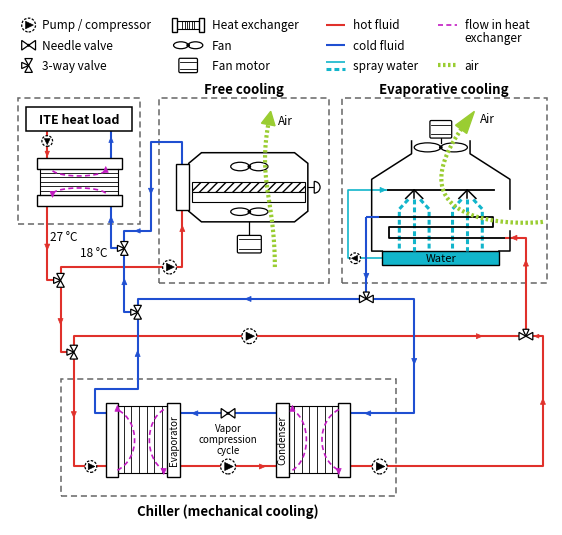

This chart was generated by the following Python code: (Note: this script raises an exception after producing the figure.)
# Figure 2: heat transport from the data center to the atmosphere through free cooling, evaporative cooling, or chiller
# plus evaporative cooling, depending on the position of the 3-way valves. Redrawn from the authors' schematic with the
# same components, pipe connections, and valve ports (the side port of every 3-way valve is its common port, as in the
# original), at a size that keeps every label legible.
import os, warnings
import numpy as np
import matplotlib
matplotlib.use('Agg')
import matplotlib.pyplot as plt
from matplotlib.patches import Rectangle, FancyBboxPatch, Polygon, Circle, Ellipse, PathPatch, Wedge
from matplotlib.path import Path

HOT, COLD, SPRAY, INNER, AIR = '#E0312B', '#1F4FD1', '#12B5CB', '#C21BC2', '#9ACD32'
plt.rcParams.update({'ps.fonttype': 42, 'pdf.fonttype': 42})
LW = 1.5
FS = 8.5


def fig2(out='figs/fig02_schematic.png'):
    fig, ax = plt.subplots(figsize=(7.0, 6.8))
    ax.set_xlim(0, 102); ax.set_ylim(-1, 96); ax.set_aspect('equal'); ax.axis('off')

    def pipe(pts, c, lw=LW, z=2, ls='-'):
        xs, ys = zip(*pts); ax.plot(xs, ys, color=c, lw=lw, zorder=z, ls=ls, solid_capstyle='butt')

    def head(x, y, d, c, s=0.8, z=3):
        dx, dy = {'r': (1, 0), 'l': (-1, 0), 'u': (0, 1), 'd': (0, -1)}[d]
        px, py = -dy, dx
        ax.add_patch(Polygon([(x + dx*s, y + dy*s), (x - dx*s*0.4 + px*s*0.6, y - dy*s*0.4 + py*s*0.6),
                              (x - dx*s*0.4 - px*s*0.6, y - dy*s*0.4 - py*s*0.6)], closed=True, fc=c, ec=c, lw=0.5, zorder=z))

    def pump(x, y, d, r=1.4):
        ax.add_patch(Circle((x, y), r, fc='white', ec='k', lw=0.9, ls=(0, (2, 1.2)), zorder=4))
        dx, dy = {'r': (1, 0), 'l': (-1, 0), 'u': (0, 1), 'd': (0, -1)}[d]; px, py = -dy, dx
        ax.add_patch(Polygon([(x + dx*r*0.7, y + dy*r*0.7), (x - dx*r*0.45 + px*r*0.55, y - dy*r*0.45 + py*r*0.55),
                              (x - dx*r*0.45 - px*r*0.55, y - dy*r*0.45 - py*r*0.55)], closed=True, fc='k', ec='k', lw=0.4, zorder=5))

    def valve3(x, y, main='v', stub='l', s=1.3):
        # two triangles along the main pipe and a smaller third triangle on the side port (the common port)
        k, ks = 0.55*s, 0.45*s
        if main == 'v':
            tri = [[(x-k, y+s), (x+k, y+s), (x, y)], [(x-k, y-s), (x+k, y-s), (x, y)]]
        else:
            tri = [[(x-s, y-k), (x-s, y+k), (x, y)], [(x+s, y-k), (x+s, y+k), (x, y)]]
        st = {'r': [(x+s, y-ks), (x+s, y+ks), (x, y)], 'l': [(x-s, y-ks), (x-s, y+ks), (x, y)],
              'u': [(x-ks, y+s), (x+ks, y+s), (x, y)], 'd': [(x-ks, y-s), (x+ks, y-s), (x, y)]}[stub]
        for t in tri + [st]:
            ax.add_patch(Polygon(t, closed=True, fc='white', ec='k', lw=0.9, zorder=4))

    def needle(x, y, s=1.3):
        k = 0.7*s
        for t in ([(x-s, y-k), (x-s, y+k), (x, y)], [(x+s, y-k), (x+s, y+k), (x, y)]):
            ax.add_patch(Polygon(t, closed=True, fc='white', ec='k', lw=0.9, zorder=4))
        ax.add_patch(Circle((x, y), 0.28, fc='k', zorder=5))

    def plate_hx(x0, y0, x1, y1, fw=2.2, lab=None, lab_side='r'):
        # end frames on the left and right, plates parallel to them
        ax.add_patch(Rectangle((x0, y0), fw, y1-y0, fc='white', ec='k', lw=1.0, zorder=3))
        ax.add_patch(Rectangle((x1-fw, y0), fw, y1-y0, fc='white', ec='k', lw=1.0, zorder=3))
        for yy in (y0+0.7, y1-0.7):
            ax.plot([x0+fw, x1-fw], [yy, yy], color='k', lw=0.8, zorder=3)
        for xx in np.linspace(x0+fw+1.0, x1-fw-1.0, 6):
            ax.plot([xx, xx], [y0+0.7, y1-0.7], color='k', lw=0.6, zorder=3)
        if lab:
            xl = x1-fw/2 if lab_side == 'r' else x0+fw/2
            ax.text(xl, (y0+y1)/2, lab, rotation=90, ha='center', va='center', fontsize=FS-1.5, zorder=6)

    def plate_hx_h(x0, y0, x1, y1, fw=2.0):
        # end frames at the top and bottom, plates parallel to them
        ax.add_patch(Rectangle((x0, y1-fw), x1-x0, fw, fc='white', ec='k', lw=1.0, zorder=3))
        ax.add_patch(Rectangle((x0, y0), x1-x0, fw, fc='white', ec='k', lw=1.0, zorder=3))
        for xx in (x0+0.7, x1-0.7):
            ax.plot([xx, xx], [y0+fw, y1-fw], color='k', lw=0.8, zorder=3)
        for yy in np.linspace(y0+fw+0.8, y1-fw-0.8, 5):
            ax.plot([x0+0.7, x1-0.7], [yy, yy], color='k', lw=0.6, zorder=3)

    def curve(p0, c1, c2, p1, c, d):
        pth = Path([p0, c1, c2, p1], [Path.MOVETO, Path.CURVE4, Path.CURVE4, Path.CURVE4])
        ax.add_patch(PathPatch(pth, fc='none', ec=c, lw=1.2, ls=(0, (3, 2)), zorder=5))
        head(p1[0], p1[1], d, c, s=0.8, z=6)

    def fan(x, y, w=7.0, h=1.6, z=4):
        ax.add_patch(Ellipse((x-w/4, y), w/2, h, fc='white', ec='k', lw=0.9, zorder=z))
        ax.add_patch(Ellipse((x+w/4, y), w/2, h, fc='white', ec='k', lw=0.9, zorder=z))
        ax.add_patch(Circle((x, y), 0.35, fc='k', zorder=z+1))

    def motor(x, y, w=4.0, h=3.2):
        ax.add_patch(FancyBboxPatch((x-w/2, y-h/2), w, h, boxstyle='round,pad=0.25', fc='white', ec='k', lw=0.9, zorder=4))
        for yy in (y-h/2+0.5, y+h/2-0.5):
            ax.plot([x-w/2, x+w/2], [yy, yy], color='k', lw=0.6, zorder=5)

    def dbox(x0, y0, x1, y1):
        ax.add_patch(Rectangle((x0, y0), x1-x0, y1-y0, fc='none', ec='#666666', lw=1.1, ls=(0, (4, 2.5)), zorder=1))

    def air(pts):
        xs, ys = np.array(pts).T
        t = np.linspace(0, 1, len(xs)); tt = np.linspace(0, 1, 80)
        cx = np.polyfit(t, xs, min(3, len(xs)-1)); cy = np.polyfit(t, ys, min(3, len(xs)-1))
        X = np.polyval(cx, tt); Y = np.polyval(cy, tt)
        ax.plot(X[:-3], Y[:-3], color=AIR, lw=3.0, ls=(0, (0.6, 0.6)), zorder=6, solid_capstyle='butt')
        dx, dy = X[-1]-X[-4], Y[-1]-Y[-4]; n = np.hypot(dx, dy); dx, dy = dx/n, dy/n; px, py = -dy, dx
        ax.add_patch(Polygon([(X[-1]+dx*1.2, Y[-1]+dy*1.2), (X[-4]+px*1.3, Y[-4]+py*1.3), (X[-4]-px*1.3, Y[-4]-py*1.3)],
                             closed=True, fc=AIR, ec=AIR, zorder=6))
        return X[-1], Y[-1]

    # ---------------- key (symbols, then line styles)
    R1, R2, R3 = 93.0, 89.2, 85.4
    pump(3.5, R1, 'r', r=1.3); ax.text(6.0, R1, 'Pump / compressor', va='center', fontsize=FS)
    needle(3.5, R2); ax.text(6.0, R2, 'Needle valve', va='center', fontsize=FS)
    valve3(3.5, R3, 'v', 'l'); ax.text(6.0, R3, '3-way valve', va='center', fontsize=FS)
    plate_hx(30.5, R1-1.4, 36.5, R1+1.4, fw=0.9); ax.text(38.0, R1, 'Heat exchanger', va='center', fontsize=FS)
    fan(33.5, R2, w=5.5, h=1.3); ax.text(38.0, R2, 'Fan', va='center', fontsize=FS)
    motor(33.5, R3, w=3.0, h=2.2); ax.text(38.0, R3, 'Fan motor', va='center', fontsize=FS)
    pipe([(59.5, R1), (63.0, R1)], HOT); ax.text(64.5, R1, 'hot fluid', va='center', fontsize=FS)
    pipe([(59.5, R2), (63.0, R2)], COLD); ax.text(64.5, R2, 'cold fluid', va='center', fontsize=FS)
    pipe([(59.5, R3+0.6), (63.0, R3+0.6)], SPRAY, lw=1.2)
    ax.plot([59.5, 63.0], [R3-0.7, R3-0.7], color=SPRAY, lw=2.2, ls=(0, (1.6, 1.0))); ax.text(64.5, R3, 'spray water', va='center', fontsize=FS)
    ax.plot([80.5, 84.0], [R1, R1], color=INNER, lw=1.2, ls=(0, (3, 2))); ax.text(85.5, R1, 'flow in heat', va='center', fontsize=FS)
    ax.text(85.5, R1-2.3, 'exchanger', va='center', fontsize=FS)
    ax.plot([80.5, 84.0], [R3, R3], color=AIR, lw=3.0, ls=(0, (0.6, 0.6))); ax.text(85.5, R3, 'air', va='center', fontsize=FS)
    TT = 80.9      # box titles, above the boxes as in the original

    # ---------------- ITE side (secondary loop) and its heat exchanger
    dbox(1.5, 55.5, 24.5, 79.2)
    ax.add_patch(Rectangle((3.0, 73.0), 20.0, 4.6, fc='white', ec='k', lw=1.1, zorder=3))
    ax.text(13.0, 75.3, 'ITE heat load', ha='center', va='center', fontsize=FS+0.5, fontweight='bold', zorder=4)
    pipe([(7, 73.0), (7, 68.0)], HOT); pump(7, 71.2, 'd', r=1.0); head(7, 69.0, 'd', HOT, 0.7)
    pipe([(19, 68.0), (19, 73.0)], COLD); head(19, 71.2, 'u', COLD, 0.7)
    plate_hx_h(5.0, 59.0, 21.0, 68.0, fw=2.0)
    curve((8.0, 65.6), (9.5, 64.3), (16.5, 64.3), (18.0, 65.6), INNER, 'u')
    curve((18.0, 61.4), (16.5, 62.7), (9.5, 62.7), (8.0, 61.4), INNER, 'd')
    ax.text(7.6, 53.3, '27 °C', ha='left', va='center', fontsize=FS)      # between the two pipes, each beside its own pipe
    ax.text(18.4, 50.3, '18 °C', ha='right', va='center', fontsize=FS)

    # ---------------- free cooling (dry cooler)
    dbox(28.0, 44.5, 60.0, 79.2)
    ax.text(44.0, TT, 'Free cooling', ha='center', fontsize=FS+1, fontweight='bold', va='center')
    body = [(33.6, 58.0), (36.0, 56.0), (53.5, 56.0), (56.0, 58.0), (56.0, 67.0), (53.5, 69.0), (36.0, 69.0), (33.6, 67.0)]
    ax.add_patch(Polygon(body, closed=True, fc='white', ec='k', lw=1.1, zorder=3))
    ax.add_patch(Rectangle((34.2, 61.6), 21.2, 1.8, fc='white', ec='k', lw=0.8, hatch='////', zorder=3))
    ax.add_patch(Rectangle((34.2, 59.8), 21.2, 1.8, fc='white', ec='k', lw=0.8, zorder=3))
    ax.plot([56.0, 57.2], [62.5, 62.5], color='k', lw=0.8, zorder=3)
    ax.add_patch(Wedge((57.2, 62.5), 1.1, -90, 90, fc='white', ec='k', lw=0.9, zorder=4))
    fan(45.0, 66.4); fan(45.0, 57.9, h=1.4)
    ax.add_patch(Rectangle((31.2, 58.2), 2.4, 8.6, fc='white', ec='k', lw=1.0, zorder=3))
    ax.plot([45, 45], [56.0, 53.4], color='k', lw=0.9, zorder=3); motor(45.0, 51.8, w=4.0, h=2.8)
    ax1 = air([(49.8, 47.5), (49.0, 58.0), (48.0, 66.0), (48.8, 75.6)])
    ax.text(ax1[0]+1.6, ax1[1]-0.6, 'Air', fontsize=FS, va='center')

    # ---------------- evaporative cooling (closed-circuit tower)
    dbox(62.5, 44.5, 101.0, 79.2)
    ax.text(81.5, TT, 'Evaporative cooling', ha='center', fontsize=FS+1, fontweight='bold', va='center')
    # casing with an open fan stack and an inward step to the basin; the right wall is open only at the air inlet
    ax.plot([70.0, 68.0, 68.0, 75.5, 75.5], [50.5, 50.5, 64.0, 68.8, 71.2], color='k', lw=1.1, zorder=3)
    ax.plot([86.5, 86.5, 94.0, 94.0], [71.2, 68.8, 64.0, 58.4], color='k', lw=1.1, zorder=3)
    ax.plot([92.0, 94.0, 94.0], [50.5, 50.5, 54.2], color='k', lw=1.1, zorder=3)
    ax.add_patch(Rectangle((70.0, 47.8), 22.0, 2.7, fc=SPRAY, ec='k', lw=1.0, zorder=3))
    ax.text(81.0, 49.15, 'Water', ha='center', va='center', fontsize=FS-0.5, zorder=4)
    fan(81.0, 70.0, w=10, h=1.7); ax.plot([81, 81], [70.85, 71.9], color='k', lw=0.9, zorder=3); motor(81.0, 73.4, w=3.6, h=2.8)
    ax.plot([71.0, 91.0], [62.0, 62.0], color='k', lw=1.3, zorder=4)
    for xn in (76.0, 86.0):
        ax.plot([xn-1.6, xn, xn+1.6], [60.4, 62.0, 60.4], color='k', lw=1.1, zorder=4)
        ax.plot([xn, xn], [62.0, 60.4], color='k', lw=1.1, zorder=4)
        for dx_ in (-2.8, 0.0, 2.8):          # spray falls over the coil into the basin
            ax.plot([xn+dx_*0.4, xn+dx_, xn+dx_], [60.2, 58.4, 50.6], color=SPRAY, lw=2.2, ls=(0, (1.6, 1.0)), zorder=3)
    coil = [(93.0, 53.0), (71.2, 53.0), (71.2, 55.0), (90.8, 55.0), (90.8, 57.0), (69.3, 57.0)]
    pipe(coil, 'k', lw=1.3, z=4)
    pipe([(69.3, 57.0), (67.0, 57.0)], COLD, z=4)
    pipe([(70.0, 49.15), (63.6, 49.15), (63.6, 62.0), (71.0, 62.0)], SPRAY, lw=1.2); pump(64.9, 49.15, 'l', r=1.0); head(69.9, 62.0, 'r', SPRAY, 0.8)
    ax2 = air([(100.2, 56.0), (92.0, 56.1), (82.0, 60.8), (86.6, 75.8)])
    ax.text(ax2[0]+1.8, ax2[1]-0.4, 'Air', fontsize=FS, va='center')

    # ---------------- chiller (mechanical cooling)
    dbox(9.5, 4.5, 72.5, 26.5)
    ax.text(41.0, 1.6, 'Chiller (mechanical cooling)', ha='center', va='center', fontsize=FS+1, fontweight='bold')
    plate_hx(18.0, 8.0, 32.0, 22.0, fw=2.4, lab='Evaporator', lab_side='r')
    plate_hx(50.0, 8.0, 64.0, 22.0, fw=2.4, lab='Condenser', lab_side='l')
    curve((20.2, 9.3), (24.5, 11.5), (24.5, 18.5), (20.2, 20.7), INNER, 'u')
    curve((28.9, 20.7), (25.3, 18.5), (25.3, 11.5), (28.9, 9.3), INNER, 'd')
    curve((53.1, 9.3), (56.6, 11.5), (56.6, 18.5), (53.1, 20.7), INNER, 'u')
    curve((61.8, 20.7), (57.6, 18.5), (57.6, 11.5), (61.8, 9.3), INNER, 'd')
    pipe([(50.0, 20.0), (32.0, 20.0)], COLD); needle(41.0, 20.0); head(35.0, 20.0, 'l', COLD)
    pipe([(32.0, 10.0), (50.0, 10.0)], HOT); pump(41.0, 10.0, 'r'); head(47.2, 10.0, 'r', HOT)
    ax.text(41.0, 15.2, 'Vapor\ncompression\ncycle', ha='center', va='center', fontsize=FS-1.5, linespacing=1.15)

    # ---------------- primary circuit. As in the original, the side port of every 3-way valve is its common port:
    # V1 and V2 divide the hot water (inlet on the side port), V3 and V4 join the cold water (outlet on the side port),
    # V5 divides the water leaving the tower coil, and V6 joins the two lines that feed it.
    s = 1.3
    V1, V2, V3, V4, V5, V6 = (9.5, 45.0), (12.0, 31.5), (21.5, 51.0), (24.0, 39.0), (67.0, 41.5), (97.0, 34.5)
    # hot 27 C water from the ITE heat exchanger into the side port of V1
    pipe([(7.0, 59.0), (7.0, V1[1]), (V1[0]-s, V1[1])], HOT); head(7.0, 51.5, 'd', HOT)
    # V1 top port: free cooling (pump, dry-cooler header)
    pipe([(V1[0], V1[1]+s), (V1[0], 47.5), (32.4, 47.5), (32.4, 58.2)], HOT); pump(30.0, 47.5, 'r', r=1.3); head(32.4, 54.5, 'u', HOT)
    # V1 bottom port into the side port of V2
    pipe([(V1[0], V1[1]-s), (V1[0], V2[1]), (V2[0]-s, V2[1])], HOT); head(V1[0], 37.5, 'd', HOT)
    # V2 top port: evaporative cooling (pump, V6, tower coil)
    pipe([(V2[0], V2[1]+s), (V2[0], V6[1]), (V6[0]-s, V6[1])], HOT); pump(45.0, V6[1], 'r'); head(88.0, V6[1], 'r', HOT)
    # V2 bottom port: chiller (pump, evaporator)
    pipe([(V2[0], V2[1]-s), (V2[0], 10.0), (18.0, 10.0)], HOT); pump(15.2, 10.0, 'r', r=1.1); head(V2[0], 20.0, 'd', HOT)
    # condenser outlet (pump) into the right port of V6; V6 side port up to the tower coil
    pipe([(64.0, 10.0), (100.2, 10.0), (100.2, V6[1]), (V6[0]+s, V6[1])], HOT); pump(69.5, 10.0, 'r'); head(100.2, 22.0, 'u', HOT); head(99.2, V6[1], 'l', HOT, 0.6)
    pipe([(V6[0], V6[1]+s), (V6[0], 53.0), (93.0, 53.0)], HOT); head(V6[0], 48.0, 'u', HOT); head(95.0, 53.0, 'l', HOT)
    # cooled water leaving the tower coil into the side port of V5
    pipe([(67.0, 57.0), (V5[0], V5[1]+s)], COLD); head(V5[0], 46.0, 'd', COLD)
    # V5 left port: evaporative cooling, to the top port of V4
    pipe([(V5[0]-s, V5[1]), (V4[0], V5[1]), (V4[0], V4[1]+s)], COLD); head(45.0, V5[1], 'l', COLD)
    # V5 right port: chiller, to the condenser inlet
    pipe([(V5[0]+s, V5[1]), (76.0, V5[1]), (76.0, 20.0), (64.0, 20.0)], COLD); head(76.0, 30.0, 'd', COLD); head(67.5, 20.0, 'l', COLD)
    # evaporator outlet (side port of its frame) to the bottom port of V4
    pipe([(18.0, 20.0), (16.0, 20.0), (16.0, 24.5), (V4[0], 24.5), (V4[0], V4[1]-s)], COLD); head(V4[0], 31.0, 'u', COLD)
    # V4 side port to the bottom port of V3
    pipe([(V4[0]-s, V4[1]), (V3[0], V4[1]), (V3[0], V3[1]-s)], COLD); head(V3[0], 44.5, 'u', COLD)
    # free-cooler outlet (top of the header) to the top port of V3
    pipe([(32.4, 66.8), (32.4, 71.0), (26.5, 71.0), (26.5, 54.3), (V3[0], 54.3), (V3[0], V3[1]+s)], COLD); head(26.5, 62.0, 'd', COLD); head(24.2, 54.3, 'l', COLD, 0.7)
    # V3 side port: 18 C water back to the ITE heat exchanger
    pipe([(V3[0]-s, V3[1]), (19.0, V3[1]), (19.0, 59.0)], COLD); head(19.0, 56.2, 'u', COLD)
    valve3(*V1, 'v', 'l'); valve3(*V2, 'v', 'l'); valve3(*V3, 'v', 'l'); valve3(*V4, 'v', 'l')
    valve3(*V5, 'h', 'u'); valve3(*V6, 'h', 'u')

    fig.savefig(out, dpi=600, bbox_inches='tight', pad_inches=0.03)
    os.makedirs('figs/eps', exist_ok=True)
    with warnings.catch_warnings(record=True) as w:
        warnings.simplefilter('always')
        fig.savefig('figs/eps/fig02_schematic.eps', format='eps', bbox_inches='tight', pad_inches=0.03)
    assert not [x for x in w if 'transparen' in str(x.message).lower()]
    fig.savefig('figs/eps/fig02_schematic.pdf', format='pdf', bbox_inches='tight', pad_inches=0.03)
    plt.close(fig)


if __name__ == '__main__':
    fig2()
    print('figure 2 done')
